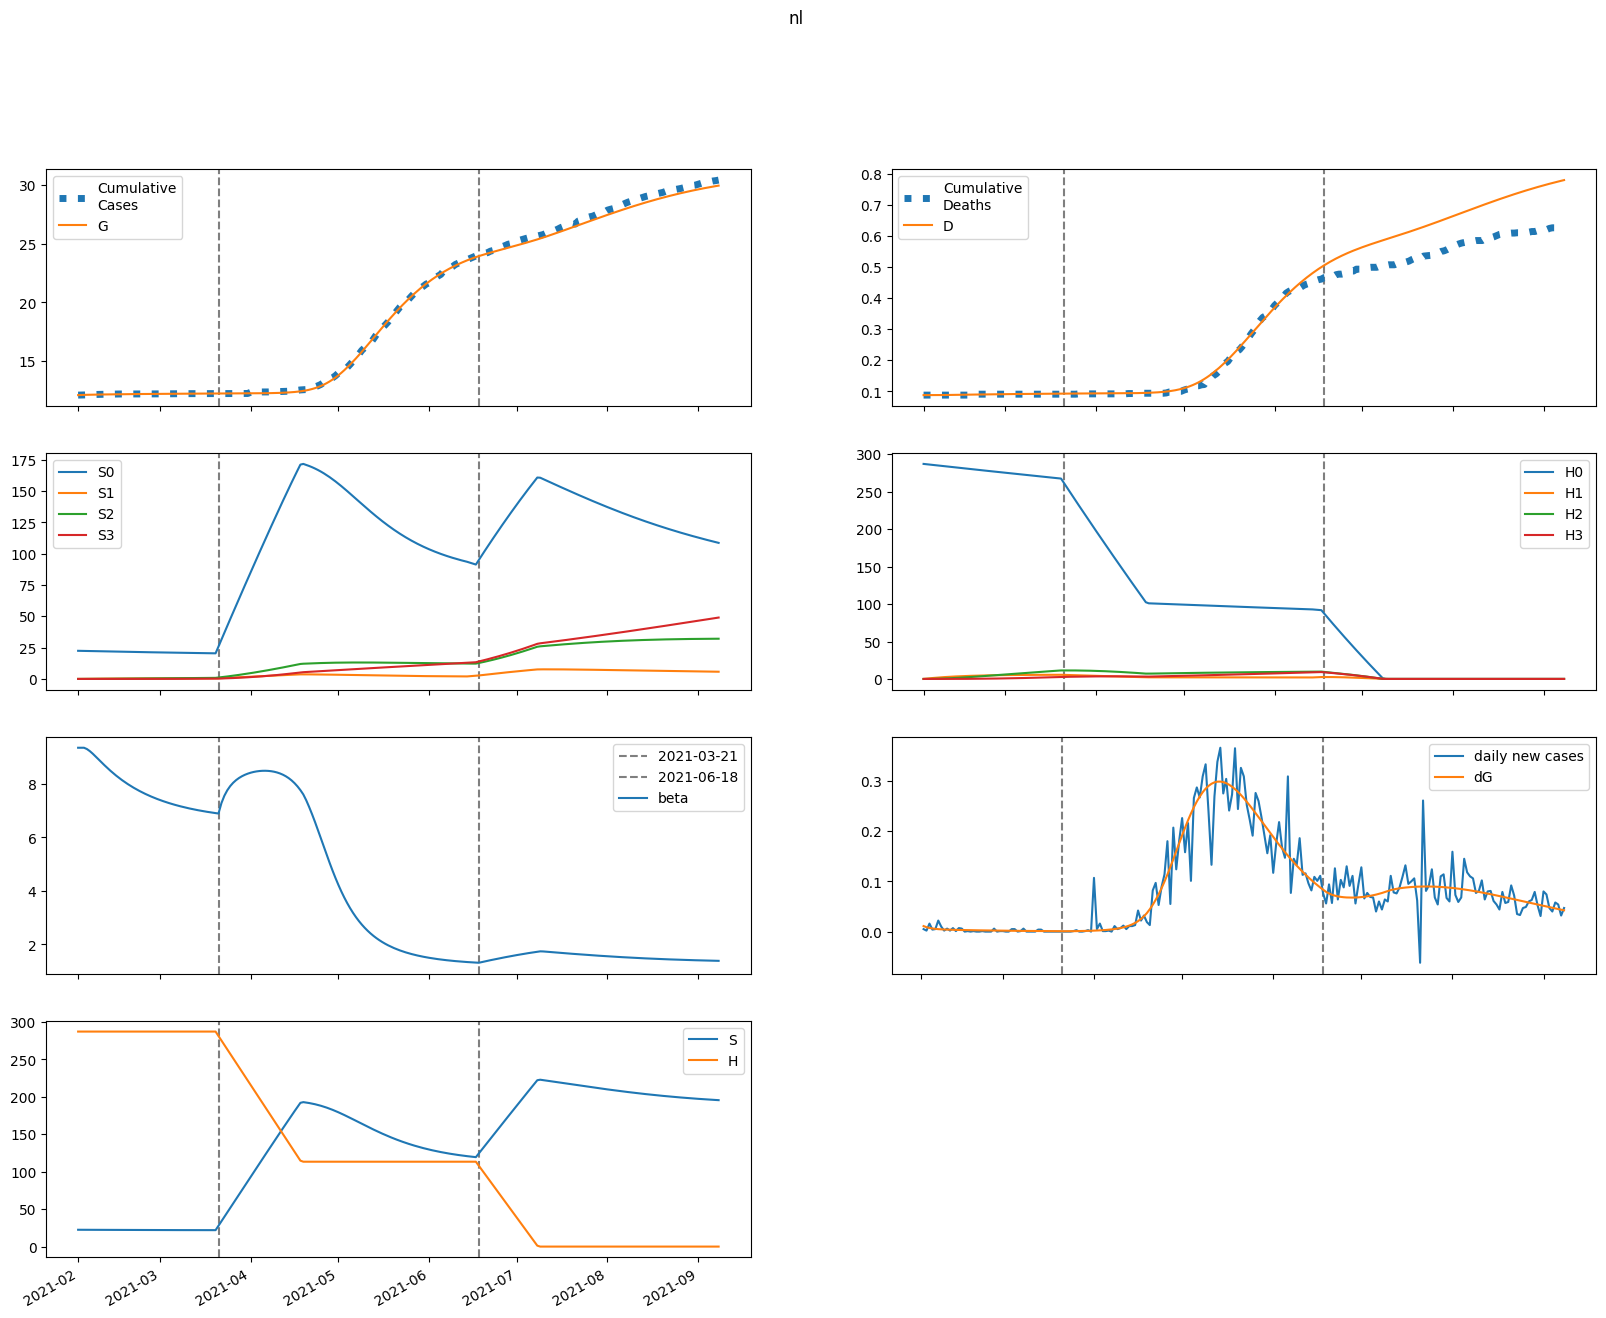

Source data for this figure (header and first rows):
series, 2021-02-01, 2021-02-02, 2021-02-03, 2021-02-04, 2021-02-05, 2021-02-06, 2021-02-07, 2021-02-08, 2021-02-09, 2021-02-10, 2021-02-11, 2021-02-12, 2021-02-13, 2021-02-14, 2021-02-15, 2021-02-16, 2021-02-17, 2021-02-18, 2021-02-19, 2021-02-20, 2021-02-21, 2021-02-22, 2021-02-23
S, 22465, 22465, 22458, 22445, 22430, 22413, 22395, 22376, 22357, 22339, 22321, 22303, 22285, 22268, 22252, 22236, 22221, 22206, 22192, 22178, 22165, 22152, 22140
E, 348.2, 278.5, 230.2, 196.4, 172.4, 155.1, 142.3, 132.4, 124.7, 118.3, 112.9, 108.2, 104, 100.1, 96.41, 92.95, 89.64, 86.45, 83.37, 80.39, 77.49, 74.68, 71.95
I, 0.0, 11, 18.01, 22.35, 24.92, 26.31, 26.92, 27.03, 26.81, 26.39, 25.83, 25.19, 24.51, 23.8, 23.08, 22.37, 21.66, 20.97, 20.28, 19.61, 18.96, 18.32, 17.7
A, 0.0, 58.64, 97.9, 123.9, 140.8, 151.5, 157.9, 161.2, 162.5, 162.3, 161.1, 159.1, 156.6, 153.7, 150.5, 147.1, 143.6, 139.9, 136.2, 132.5, 128.8, 125, 121.3
IH, 0.0, 0.0, 1.043, 2.547, 4.17, 5.72, 7.1, 8.269, 9.221, 9.967, 10.53, 10.93, 11.19, 11.33, 11.38, 11.35, 11.26, 11.12, 10.94, 10.74, 10.5, 10.26, 9.995
IN, 0.0, 0.0, 0.749, 1.916, 3.287, 4.725, 6.144, 7.494, 8.745, 9.882, 10.9, 11.8, 12.59, 13.27, 13.84, 14.32, 14.72, 15.04, 15.28, 15.46, 15.58, 15.64, 15.66
D, 88.0, 88.0, 88.0, 88.01, 88.05, 88.1, 88.18, 88.28, 88.39, 88.51, 88.64, 88.78, 88.93, 89.08, 89.23, 89.38, 89.54, 89.69, 89.84, 89.98, 90.13, 90.27, 90.4
R, 0.0, 0.0, 7.647, 20.66, 37.43, 56.81, 77.98, 100.3, 123.5, 147, 170.8, 194.5, 218.2, 241.6, 264.8, 287.5, 309.9, 331.8, 353.3, 374.2, 394.7, 414.6, 434
G, 12094, 12105, 12114, 12121, 12127, 12133, 12138, 12142, 12146, 12150, 12154, 12158, 12161, 12164, 12167, 12170, 12173, 12176, 12179, 12182, 12184, 12187, 12189
H, 287177, 287177, 287177, 287177, 287177, 287177, 287177, 287177, 287177, 287177, 287177, 287177, 287177, 287177, 287177, 287177, 287177, 287177, 287177, 287177, 287177, 287177, 287177
S0, 22465, 22431, 22390, 22345, 22296, 22245, 22194, 22142, 22090, 22039, 21988, 21937, 21887, 21838, 21789, 21741, 21693, 21646, 21600, 21554, 21509, 21464, 21420
E0, 348.2, 278.5, 230.2, 196.4, 172.3, 154.9, 142, 132.1, 124.2, 117.8, 112.3, 107.5, 103.1, 99.17, 95.44, 91.92, 88.56, 85.33, 82.21, 79.19, 76.27, 73.44, 70.7
I0, 0.0, 11, 18.01, 22.35, 24.92, 26.3, 26.91, 27.02, 26.79, 26.35, 25.78, 25.13, 24.43, 23.71, 22.98, 22.25, 21.53, 20.82, 20.13, 19.45, 18.78, 18.13, 17.5
A0, 0.0, 58.64, 97.9, 123.9, 140.8, 151.5, 157.8, 161.1, 162.4, 162.1, 160.8, 158.7, 156.1, 153.2, 149.9, 146.4, 142.8, 139.1, 135.3, 131.5, 127.7, 123.9, 120.1
IH0, 0.0, 0.0, 1.043, 2.547, 4.17, 5.72, 7.099, 8.268, 9.219, 9.963, 10.52, 10.92, 11.17, 11.31, 11.36, 11.32, 11.23, 11.08, 10.9, 10.68, 10.45, 10.19, 9.927
IN0, 0.0, 0.0, 0.749, 1.916, 3.287, 4.725, 6.144, 7.493, 8.743, 9.879, 10.9, 11.79, 12.58, 13.25, 13.82, 14.3, 14.69, 15, 15.24, 15.41, 15.52, 15.58, 15.59
D0, 88.0, 88.0, 88.0, 88.01, 88.05, 88.1, 88.18, 88.28, 88.39, 88.51, 88.64, 88.78, 88.93, 89.08, 89.23, 89.38, 89.53, 89.68, 89.83, 89.98, 90.12, 90.26, 90.4
R0, 0.0, 0.0, 7.647, 20.66, 37.43, 56.81, 77.97, 100.3, 123.4, 147, 170.7, 194.4, 218, 241.4, 264.5, 287.2, 309.4, 331.3, 352.6, 373.4, 393.7, 413.5, 432.7
G0, 12094, 12105, 12114, 12121, 12127, 12133, 12138, 12142, 12146, 12150, 12154, 12157, 12161, 12164, 12167, 12170, 12173, 12176, 12179, 12181, 12184, 12186, 12189
H0, 287177, 286747, 286316, 285887, 285458, 285030, 284602, 284176, 283749, 283324, 282899, 282474, 282051, 281628, 281205, 280783, 280362, 279942, 279522, 279102, 278684, 278266, 277848
S1, 0.0, 33.7, 64.92, 93.81, 120.5, 145.3, 168.1, 189.2, 208.8, 226.8, 243.5, 258.8, 273, 286.2, 298.3, 309.4, 319.7, 329.2, 337.9, 346, 353.4, 360.2, 366.5
E1, 0.0, 0.0, 0.01109, 0.04426, 0.0994, 0.1717, 0.2552, 0.3442, 0.434, 0.521, 0.6028, 0.6776, 0.7447, 0.8034, 0.8539, 0.8962, 0.9307, 0.958, 0.9785, 0.9928, 1.002, 1.005, 1.005
I1, 0.0, 0.0, 0.0, 0.0003505, 0.001692, 0.004557, 0.009241, 0.0158, 0.0241, 0.03389, 0.04483, 0.05657, 0.06877, 0.0811, 0.09327, 0.1051, 0.1163, 0.1267, 0.1364, 0.1451, 0.1528, 0.1596, 0.1653
A1, 0.0, 0.0, 0.0, 0.001868, 0.009079, 0.02463, 0.05034, 0.08676, 0.1334, 0.1891, 0.2522, 0.3208, 0.3931, 0.4672, 0.5416, 0.6148, 0.6855, 0.7529, 0.816, 0.8744, 0.9275, 0.9753, 1.017
IH1, 0.0, 0.0, 0.0, 0.0, 3.32280433993514e-05, 0.0001872, 0.0005827, 0.001345, 0.002581, 0.004363, 0.006726, 0.009666, 0.01315, 0.0171, 0.02146, 0.02612, 0.031, 0.03598, 0.04099, 0.04593, 0.05074, 0.05534, 0.05969
IN1, 0.0, 0.0, 0.0, 0.0, 2.3865449503021e-05, 0.0001372, 0.0004367, 0.001031, 0.002026, 0.003508, 0.005539, 0.008155, 0.01137, 0.01515, 0.01948, 0.0243, 0.02954, 0.03513, 0.041, 0.04705, 0.05323, 0.05944, 0.06563
D1, 0.0, 0.0, 0.0, 0.0, 0.0, 4.446992802715234e-07, 2.949423766604074e-06, 1.0747893550386099e-05, 2.8751363224531517e-05, 6.329342939050508e-05, 0.0001217, 0.0002117, 0.0003411, 0.000517, 0.0007459, 0.001033, 0.001383, 0.001798, 0.002279, 0.002828, 0.003442, 0.004121, 0.004862
R1, 0.0, 0.0, 0.0, 0.0, 0.0002436, 0.001436, 0.004693, 0.0114, 0.02304, 0.04106, 0.06679, 0.1013, 0.1456, 0.2001, 0.2653, 0.3414, 0.4282, 0.5255, 0.633, 0.7501, 0.8761, 1.01, 1.152
G1, 0.0, 0.0, 0.0, 0.0003505, 0.001749, 0.00489, 0.01032, 0.01838, 0.02926, 0.04297, 0.05943, 0.07847, 0.09988, 0.1234, 0.1488, 0.1758, 0.2041, 0.2335, 0.2638, 0.2947, 0.3261, 0.3577, 0.3895
H1, 0.0, 430.8, 830.1, 1200, 1543, 1861, 2156, 2429, 2682, 2916, 3132, 3333, 3519, 3690, 3849, 3996, 4132, 4257, 4373, 4480, 4579, 4670, 4753
S2, 0.0, 0.0, 2.406, 7.011, 13.62, 22.06, 32.16, 43.77, 56.74, 70.95, 86.27, 102.6, 119.8, 137.9, 156.6, 176, 195.9, 216.4, 237.3, 258.5, 280.1, 301.9, 324
E2, 0.0, 0.0, 0.0, 0.0004591, 0.002041, 0.00528, 0.01049, 0.01776, 0.02705, 0.03817, 0.0509, 0.06496, 0.08007, 0.09595, 0.1124, 0.129, 0.1458, 0.1624, 0.1787, 0.1946, 0.2099, 0.2245, 0.2384
I2, 0.0, 0.0, 0.0, 0.0, 1.4506355018560786e-05, 7.663692377266533e-05, 0.000231, 0.0005247, 0.001001, 0.001692, 0.002623, 0.003804, 0.005237, 0.006914, 0.008819, 0.01093, 0.01323, 0.01568, 0.01826, 0.02093, 0.02367, 0.02645, 0.02923
A2, 0.0, 0.0, 0.0, 0.0, 7.731730172767973e-05, 0.000411, 0.001247, 0.00285, 0.00547, 0.009312, 0.01453, 0.0212, 0.02938, 0.03903, 0.0501, 0.06249, 0.07607, 0.0907, 0.1062, 0.1225, 0.1393, 0.1565, 0.1739
IH2, 0.0, 0.0, 0.0, 0.0, 0.0, 1.3751206128209337e-06, 8.372076070074282e-06, 2.863779350207318e-05, 7.280122511490504e-05, 0.0001535, 0.000284, 0.0004773, 0.0007449, 0.001096, 0.001538, 0.002075, 0.002707, 0.003434, 0.004252, 0.005154, 0.006135, 0.007184, 0.008292
IN2, 0.0, 0.0, 0.0, 0.0, 0.0, 9.876558529618955e-07, 6.127711904101381e-06, 2.137200301229336e-05, 5.5415365222711934e-05, 0.0001192, 0.000225, 0.0003859, 0.0006145, 0.0009227, 0.001321, 0.001817, 0.002419, 0.003129, 0.00395, 0.004883, 0.005924, 0.007069, 0.008313
D2, 0.0, 0.0, 0.0, 0.0, 0.0, 0.0, 1.8403585774175978e-08, 1.304491900848153e-07, 5.137159989630365e-07, 1.4880331449468824e-06, 3.5419332591757415e-06, 7.342706115204878e-06, 1.3730669065446938e-05, 2.3700328697359377e-05, 3.837197610681662e-05, 5.895733394891595e-05, 8.672249525908083e-05, 0.000123, 0.0001689, 0.0002258, 0.0002948, 0.0003769, 0.000473
R2, 0.0, 0.0, 0.0, 0.0, 0.0, 1.008279763910771e-05, 6.400461729383961e-05, 0.0002286, 0.0006071, 0.001338, 0.00259, 0.004553, 0.007435, 0.01145, 0.01681, 0.02373, 0.0324, 0.043, 0.05569, 0.07063, 0.08792, 0.1077, 0.1299
G2, 0.0, 0.0, 0.0, 0.0, 1.4506355018560786e-05, 7.899970023844815e-05, 0.0002458, 0.0005772, 0.001138, 0.001993, 0.003199, 0.004807, 0.00686, 0.00939, 0.01242, 0.01597, 0.02005, 0.02466, 0.02979, 0.03543, 0.04158, 0.04821, 0.05531
H2, 0.0, 0.0, 30.77, 89.7, 174.4, 282.5, 412.1, 561.2, 728, 910.9, 1108, 1319, 1541, 1774, 2017, 2268, 2526, 2791, 3062, 3338, 3618, 3902, 4189
S3, 0.0, 0.0, 0.0, 0.02864, 0.1121, 0.2742, 0.5367, 0.9194, 1.44, 2.115, 2.959, 3.985, 5.206, 6.631, 8.271, 10.13, 12.23, 14.56, 17.13, 19.95, 23.03, 26.36, 29.95
E3, 0.0, 0.0, 0.0, 0.0, 3.906979649549266e-06, 2.0272892806035613e-05, 6.0701315090868734e-05, 0.000138, 0.0002645, 0.0004514, 0.000708, 0.001041, 0.001457, 0.001958, 0.002544, 0.003217, 0.003974, 0.004811, 0.005725, 0.00671, 0.00776, 0.008868, 0.01003
I3, 0.0, 0.0, 0.0, 0.0, 0.0, 1.234470298203507e-07, 7.438933582147621e-07, 2.5406803550570562e-06, 6.485781712519594e-06, 1.3785684263374116e-05, 2.5802042208773187e-05, 4.396827022802379e-05, 6.971243614442835e-05, 0.0001044, 0.0001492, 0.0002053, 0.0002735, 0.0003546, 0.0004488, 0.0005566, 0.000678, 0.0008127, 0.0009605
A3, 0.0, 0.0, 0.0, 0.0, 0.0, 6.579593040287302e-07, 3.986235446085145e-06, 1.3688871570858437e-05, 3.513632626916753e-05, 7.509243236579069e-05, 0.0001413, 0.0002421, 0.0003859, 0.0005809, 0.0008348, 0.001154, 0.001546, 0.002013, 0.002561, 0.003191, 0.003905, 0.004703, 0.005583
IH3, 0.0, 0.0, 0.0, 0.0, 0.0, 0.0, 1.1702081955135172e-08, 7.994009871132221e-08, 3.0521463709241257e-07, 8.605923084246699e-07, 1.999804681616653e-06, 4.056248489317448e-06, 7.434274032433855e-06, 1.2594860750340593e-05, 2.0037863281033967e-05, 3.0282760599600483e-05, 4.384945347017536e-05, 6.12402479629972e-05, 8.29237941251899e-05, 0.0001093, 0.0001408, 0.0001776, 0.0002201
IN3, 0.0, 0.0, 0.0, 0.0, 0.0, 0.0, 8.404811641300044e-09, 5.8390929576362064e-08, 2.2677667739622972e-07, 6.505116721758025e-07, 1.5379117095370993e-06, 3.1736073585521535e-06, 5.9174244423043896e-06, 1.0198102811286958e-05, 1.650304265976559e-05, 2.536529934551259e-05, 3.734894369507006e-05, 5.3033740343486154e-05, 7.299991605140682e-05, 9.781361668322091e-05, 0.000128, 0.0001641, 0.0002065
D3, 0.0, 0.0, 0.0, 0.0, 0.0, 0.0, 0.0, 1.5661191243143045e-10, 1.2264704031800439e-09, 5.311234823765201e-09, 1.6828758608242078e-08, 4.359264873292837e-08, 9.787844468313868e-08, 1.9737320794172838e-07, 3.659334040231458e-07, 6.341051790554646e-07, 1.0393869972301707e-06, 1.6262352857113175e-06, 2.44582896041219e-06, 3.555618998954626e-06, 5.01869541903544e-06, 6.903006994435041e-06, 9.280469602847596e-06
R3, 0.0, 0.0, 0.0, 0.0, 0.0, 0.0, 8.580318206985261e-08, 6.084239742262075e-07, 2.412655468232483e-06, 7.067913208437633e-06, 1.7067834603607133e-05, 3.597993439168097e-05, 6.853818577917252e-05, 0.0001207, 0.0001995, 0.0003133, 0.0004714, 0.0006838, 0.0009617, 0.001316, 0.00176, 0.002305, 0.002963
G3, 0.0, 0.0, 0.0, 0.0, 0.0, 1.234470298203507e-07, 7.640002518111973e-07, 2.681951642989153e-06, 7.040875752088797e-06, 1.5397174094507665e-05, 2.9658926579095717e-05, 5.202775807951171e-05, 8.493341935453884e-05, 0.000131, 0.0001928, 0.0002732, 0.0003749, 0.0005004, 0.0006525, 0.0008334, 0.001045, 0.001291, 0.001571
H3, 0.0, 0.0, 0.0, 0.3663, 1.434, 3.51, 6.873, 11.78, 18.46, 27.13, 37.97, 51.17, 66.87, 85.21, 106.3, 130.3, 157.3, 187.4, 220.6, 257.1, 296.8, 339.9, 386.4
beta, 9.354, 9.354, 9.354, 9.306, 9.227, 9.131, 9.026, 8.917, 8.808, 8.701, 8.597, 8.498, 8.402, 8.312, 8.226, 8.144, 8.066, 7.993, 7.923, 7.857, 7.795, 7.736, 7.68
